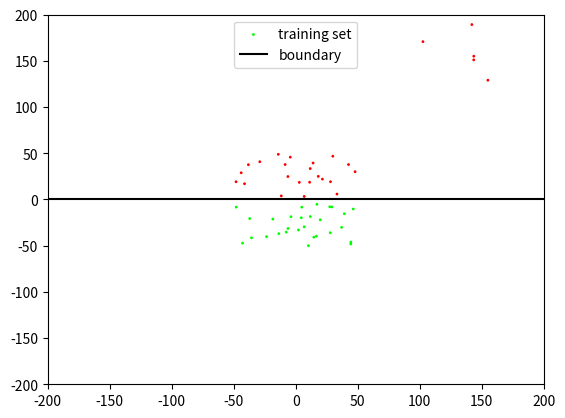

Reproduce this figure in Python. (Note: this script raises an exception after producing the figure.)
from numpy import *
from matplotlib.pyplot import *
from numpy.linalg import norm
import scipy.stats

ws = []

def main():
    theta = array([-3, 1.5])
    N = 50          # Training set size - number of outliers
    N_test = 30     # Test set size
    outliers = 5    # Outliers in training set
    sigma = 100
    gen_lin_data_1d(theta, N, outliers, N_test, sigma)


def f_project1(x, y, theta):
    """Cost function for part 6."""
    
    x = vstack( (ones((1, x.shape[1])), x))
    return sum( (dot(theta.T,x) - y) ** 2)


def df_project1(x, y, theta):
    """Derivative of the cost function."""
    
    x = vstack( (ones((1, x.shape[1])), x))
    return 2 * dot(x, (dot(theta.T, x) - y).T)
  

def f_project2(x, y, w):
    x = vstack( (ones((1, x.shape[1])), x)) # add the "b"
    p = lin_combin(w, x)
    return -sum(y*log(p)) 
    
    
def df_project2(x, y, w):
    x = vstack( (ones((1, x.shape[1])), x)) # add the "b"
    p = lin_combin(w, x)
    return dot(x, (p - y).T)


def lin_combin(w, x):
    o = dot(w.T, x)
    return softmax(o)
    
    
def softmax(y):
    '''Return the output of the softmax function for the matrix of output y. y
    is an NxM matrix where N is the number of outputs for a single case, and M
    is the number of cases'''
    return exp(y)/tile(sum(exp(y),0), (len(y),1))


def grad_descent(f, df, x, y, init_t, alpha, max_iter):
    """
    Gradient descent function borrowed from
[redacted]
    """
    
    global ws
    ws = []
    
    EPS = 1e-8   #EPS = 10**(-8)
    prev_t = init_t-10*EPS
    t = init_t.copy()
    iter  = 0
    while norm(t - prev_t) >  EPS and iter <= max_iter:
        prev_t = t.copy()
        t -= alpha*df(x, y, t)
        # if iter % 500 == 0:
        #     print "Iter", iter
        #     print "f(x) = %.2f" % (f(x, y, t))
        #     print "Gradient: ", df(x, y, t), "\n"
        if iter % 1000 == 0:
            ws.append(t.copy())
        iter += 1
    return t


def plot_line(theta, x_min, x_max, color, label):
    x_grid_raw = arange(x_min, x_max, 0.01)
    x_grid = vstack((    ones_like(x_grid_raw),
                         x_grid_raw,
                    ))
    y_grid = dot(theta, x_grid)
    plot(x_grid[1,:], y_grid, color, label=label)


def test_performance(x, theta, y):
    correct = 0
    x = vstack( (ones((1, x.shape[1])), x))
    result = dot(theta.T, x)
    for i in range(0, y.shape[1]):
        if y[argmax(result[:, i]), i] == 1:
            correct += 1
    return correct * 100 / y.shape[1]
    

def gen_lin_data_1d(theta, N, outliers, N_test, sigma):

    # Generate data set.
    # General training data
    random.seed(0)
    x1_general = 100*(random.random((N))-.5)
    random.seed(1)
    x2_general = 100*(random.random((N))-.5)
    
    # Outliers
    random.seed(2)
    x1_outlier = 100+100*random.random((outliers))
    random.seed(3)
    x2_outlier = 100+100*random.random((outliers))
    
    x1 = concatenate((x1_general, x1_outlier))
    x2 = concatenate((x2_general, x2_outlier))
    
    # Set x
    x = vstack((x1, x2))
    
    # Set y
    y = zeros((2, len(x1)))
    colors = array([])
    color1 = array([1., 0., 0., 1])
    color2 = array([0., 1., 0., 1])
    
    # Get y: if x2 is above x-axis, y is class 1. Else, y is class 2.
    for i in range(0, len(x1)):
        if x2[i] > 0:
            y[0, i] = 1
            y[1, i] = 0
            if len(colors) == 0:
                colors = color1
            else:
                colors = vstack((colors, color1))
        else:
            y[0, i] = 0
            y[1, i] = 1
            if len(colors) == 0:
                colors = color2
            else:
                colors = vstack((colors, color2))        
    
    figure(1)
    # Plot actual data
    scatter(x1, x2, s=1, color=colors, label="training set")
    
    # Plot the boundary of two classes.
    axhline(y=0, color='k', label="boundary")
    
    legend(loc = 'upper center')
    xlim([-200, 200])
    ylim([-200, 200])
    savefig("part5_training_data.png")
    
    random.seed(5)
    init_t = random.normal(0.0, 1.0, (x.shape[0]+1, y.shape[0]))/math.sqrt((x.shape[0]+1) * y.shape[0])
    max_iter = 30000
    alpha1 = 1e-6
    
    # Using project 1's model (linear regression) to test performance on dataset.
    theta_p1 = grad_descent(f_project1, df_project1, x, y, init_t, alpha1, max_iter)
    
    project1_performance = []
    # Plot project 1 performance
    for i in range (0, len(ws)):
        acc = test_performance(x, ws[i], y)
        project1_performance.append(acc)
    
    # Using project 2's model (logistic regression) to test performance on dataset.
    alpha2 = 1e-3
    theta_p2 = grad_descent(f_project2, df_project2, x, y, init_t, alpha2, max_iter)
    
    project2_performance = []
    # Plot project 2 performance
    for i in range (0, len(ws)):
        acc = test_performance(x, ws[i], y)
        project2_performance.append(acc)
    
    x_axis = []
    for i in range(0, 30001, 1000):
        x_axis.append(i)
        
    figure(2)
    ylim(0,110)
    plot(x_axis, project1_performance, label="linear regression")
    plot(x_axis, project2_performance, label="logistic regression")
    legend(bbox_to_anchor=(0., 1.02, 1., .102), loc=3, ncol=2, mode="expand", borderaxespad=0.)
    xlabel('Iteration')
    ylabel('Correctness(%)')
    savefig('part5_learning_curve.png')
    
    
    # Test performance
    random.seed(6)
    x1_test = 400*(random.random((N_test))-.5)
    random.seed(7)
    x2_test = 400*(random.random((N_test))-.5)
    
    # Set x
    x_test = vstack((x1_test, x2_test))
    
    # Set y
    colors_test = array([])
    y_test = zeros((2, len(x1_test)))
    for i in range(0, len(x1_test)):
        if x2_test[i] > 0:
            y_test[0, i] = 1
            y_test[1, i] = 0
            if len(colors_test) == 0:
                colors_test = color1
            else:
                colors_test = vstack((colors_test, color1))
        else:
            y_test[0, i] = 0
            y_test[1, i] = 1
            if len(colors_test) == 0:
                colors_test = color2
            else:
                colors_test = vstack((colors_test, color2))
            
    performance_p1 = test_performance(x_test, theta_p1, y_test)
    print("Project 1 performance is "+str(performance_p1)+"%")
    performance_p2 = test_performance(x_test, theta_p2, y_test)
    print("Project 2 performance is "+str(performance_p2)+"%")
    
    figure(3)
    # Plot test data
    scatter(x1_test, x2_test, s=1, color=colors_test, label="test set")
    
    # Plot the boundary of two classes.
    axhline(y=0, color='k', label="boundary")
    
    legend(loc = 'upper center')
    xlim([-200, 200])
    ylim([-200, 200])
    savefig("part5_test_data.png")
    

if __name__ == '__main__':
    main()